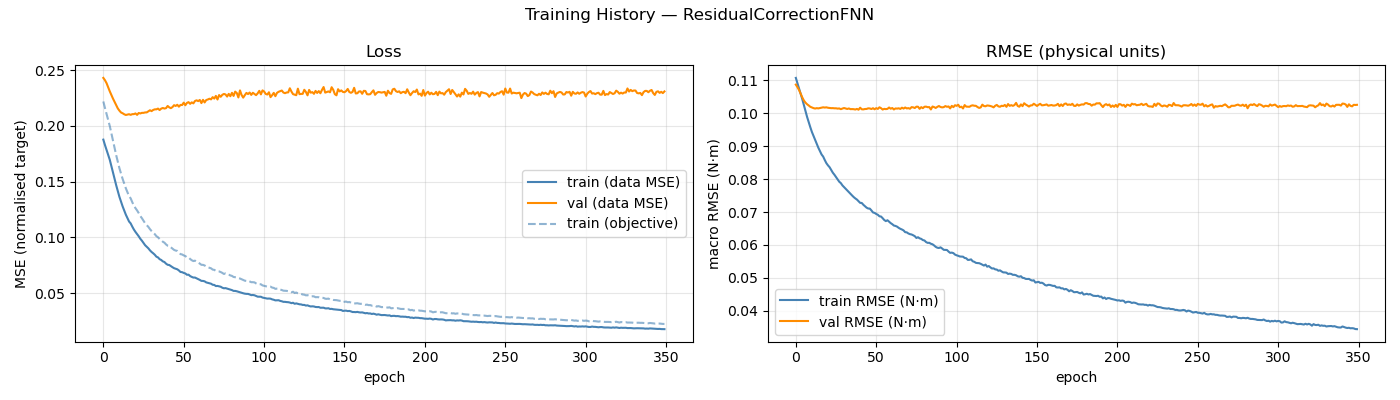

Data behind this chart, as committed beside it:
epoch, train_loss, val_loss, train_rmse, val_rmse, train_loss_obj
1, 0.1877, 0.2432, 0.1108, 0.1087, 0.222
2, 0.1829, 0.2411, 0.1091, 0.108, 0.2162
3, 0.1786, 0.2385, 0.1076, 0.1071, 0.2109
4, 0.1744, 0.2348, 0.106, 0.106, 0.2057
5, 0.1697, 0.2311, 0.1043, 0.1049, 0.2
6, 0.1641, 0.2278, 0.1025, 0.1039, 0.1935
7, 0.1583, 0.2246, 0.1007, 0.1033, 0.1867
8, 0.1524, 0.2216, 0.09892, 0.1028, 0.18
9, 0.1468, 0.2184, 0.09735, 0.1024, 0.1737
10, 0.1415, 0.2158, 0.0958, 0.102, 0.1678
11, 0.1364, 0.2138, 0.09435, 0.1018, 0.1621
12, 0.132, 0.2121, 0.09314, 0.1016, 0.1572
13, 0.1278, 0.2114, 0.09185, 0.1015, 0.1524
14, 0.124, 0.2105, 0.09067, 0.1016, 0.1482
15, 0.1204, 0.2099, 0.08956, 0.1015, 0.1441
16, 0.1174, 0.2102, 0.08852, 0.1016, 0.1405
17, 0.1142, 0.2106, 0.08751, 0.1018, 0.137
18, 0.1126, 0.21, 0.08687, 0.1018, 0.135
19, 0.1097, 0.2106, 0.08582, 0.1018, 0.1316
20, 0.1071, 0.2106, 0.08487, 0.1018, 0.1286
21, 0.1049, 0.2113, 0.08419, 0.1017, 0.1262
22, 0.1029, 0.21, 0.08364, 0.1017, 0.1242
23, 0.101, 0.2117, 0.0828, 0.1016, 0.1218
24, 0.09876, 0.2112, 0.08198, 0.1016, 0.1192
25, 0.09701, 0.2118, 0.08135, 0.1015, 0.1172
26, 0.09491, 0.2118, 0.08063, 0.1015, 0.1149
27, 0.09295, 0.2122, 0.07987, 0.1014, 0.1127
28, 0.09154, 0.2122, 0.07923, 0.1015, 0.1109
29, 0.09016, 0.2131, 0.0788, 0.1013, 0.1094
30, 0.08836, 0.2141, 0.0781, 0.1015, 0.1074
31, 0.0869, 0.2133, 0.07758, 0.1016, 0.1057
32, 0.08573, 0.2144, 0.07706, 0.1015, 0.1043
33, 0.08441, 0.2149, 0.07657, 0.1013, 0.1029
34, 0.08268, 0.2149, 0.07601, 0.1015, 0.1011
35, 0.082, 0.2156, 0.07553, 0.1013, 0.1001
36, 0.08045, 0.2143, 0.07505, 0.1013, 0.09854
37, 0.07972, 0.2156, 0.07456, 0.1013, 0.09741
38, 0.07847, 0.2161, 0.07415, 0.1012, 0.09611
39, 0.07788, 0.2156, 0.07381, 0.1014, 0.09525
40, 0.07641, 0.216, 0.07329, 0.1011, 0.09367
41, 0.0754, 0.218, 0.07281, 0.1017, 0.09255
42, 0.07519, 0.2167, 0.07278, 0.1012, 0.09238
43, 0.07419, 0.216, 0.07222, 0.1012, 0.09107
44, 0.07324, 0.2169, 0.07178, 0.1013, 0.08993
45, 0.07235, 0.2187, 0.07135, 0.1014, 0.08875
46, 0.07182, 0.218, 0.07109, 0.1015, 0.08816
47, 0.07135, 0.219, 0.07106, 0.1015, 0.08787
48, 0.07031, 0.2173, 0.07051, 0.1013, 0.0866
49, 0.06893, 0.2189, 0.06989, 0.1016, 0.08495
50, 0.06876, 0.2188, 0.06975, 0.1012, 0.08465
51, 0.06808, 0.2209, 0.06942, 0.1016, 0.08382
52, 0.06762, 0.2186, 0.06918, 0.1014, 0.08325
53, 0.06644, 0.2207, 0.06872, 0.1018, 0.08206
54, 0.06652, 0.2214, 0.06865, 0.1016, 0.08198
55, 0.06526, 0.2199, 0.06814, 0.1012, 0.08059
56, 0.06451, 0.2212, 0.06759, 0.1014, 0.07947
57, 0.06393, 0.2203, 0.06726, 0.1013, 0.07873
58, 0.06394, 0.2224, 0.06752, 0.1014, 0.07912
59, 0.06324, 0.223, 0.06709, 0.1018, 0.07819
60, 0.06263, 0.2223, 0.06665, 0.1014, 0.0773
... 290 more rows
